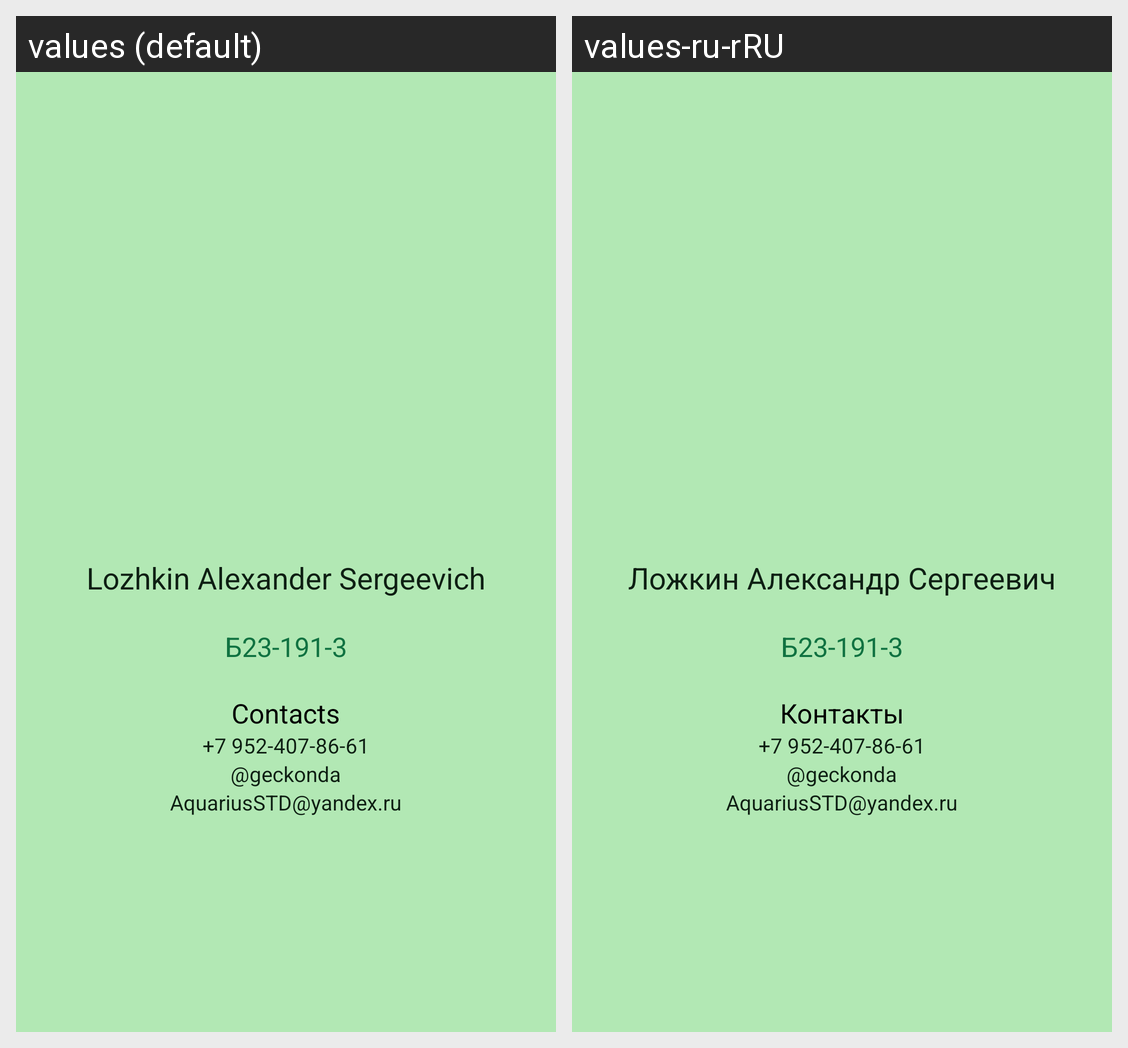

Here is an Android app screen in its default locale and in the app's own translations. Write out the translated-string differences for the strings that appear on this screen.
Android screen res/layout/activity_main.xml rendered under 2 locales, left to right: values (default), values-ru-rRU. Device: Nexus 5 (rendered at 1080×1920; each locale shown at half size, 540×960, under a caption strip naming it); theme Theme.Lab1mobile.
Strings drawn on this screen, with the default value and each locale's value (text and hints the layout hard-codes, and strings that could not be matched under every locale, appear in the picture but are not listed):

my_name
  values: Lozhkin Alexander Sergeevich
  values-ru-rRU: Ложкин Александр Сергеевич

my_group
  values: Б23-191-3
  values-ru-rRU: Б23-191-3

contact
  values: Contacts
  values-ru-rRU: Контакты

my_phone
  values: +7 952-407-86-61
  values-ru-rRU: +7 952-407-86-61

my_tg
  values: @geckonda
  values-ru-rRU: @geckonda

my_email
  values: AquariusSTD@yandex.ru
  values-ru-rRU: AquariusSTD@yandex.ru
